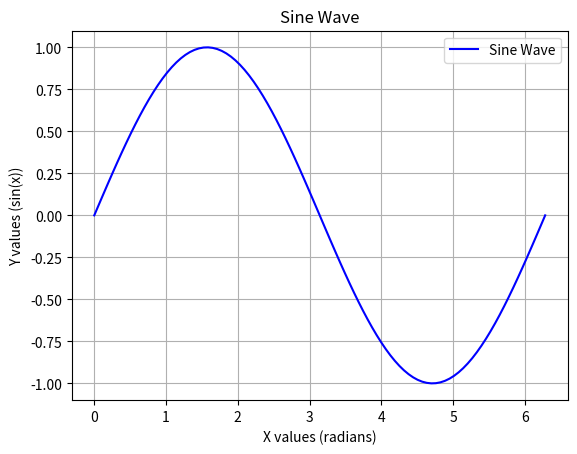

Write the Python code that produced this figure.
import matplotlib.pyplot as plt
import numpy as np

# Create an array of x values from 0 to 2*pi
x = np.linspace(0, 2 * np.pi, 100)

# Calculate the corresponding y values as the sine of x
y = np.sin(x)

# Create a plot
plt.plot(x, y, label="Sine Wave", color='b')  # 'b' stands for blue color

# Add a title and labels
plt.title("Sine Wave")
plt.xlabel("X values (radians)")
plt.ylabel("Y values (sin(x))")

# Show a grid
plt.grid(True)

# Add a legend
plt.legend()

# Show the plot
plt.show()
